pico-8 play session: hold → + tap 🅾, after a click and taps of 🅾, ❎, 🅾+❎, 🅾 in the second before t = 0

[t = 4 s] hold → ~4s, tap 🅾 ~7×
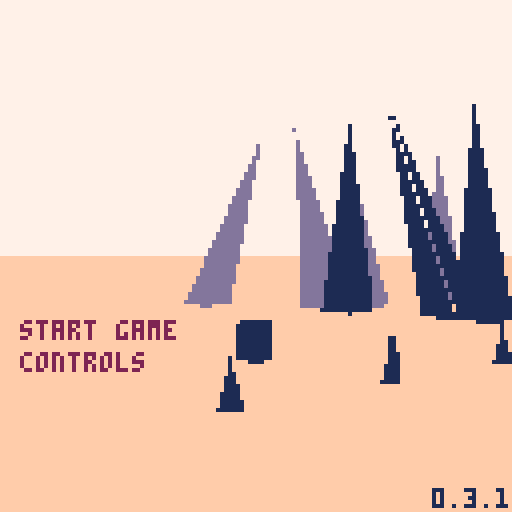
[t = 6 s] hold → ~6s, tap 🅾 ~10×
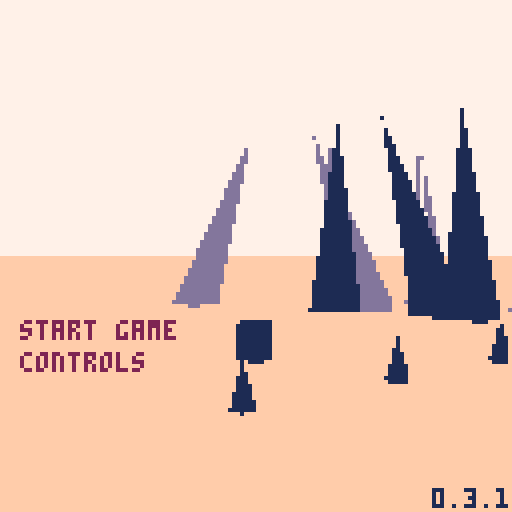

pico-8 cartridge
version 43
__lua__
-- menacing earthworks

ver="0.3.1"

-- constants
l_sfx={-1,-1,-1,-1}
l_sfx_cur=nil
l_sfx_lst=nil
rpso=-1	
walt=0	--walk time

rp1_us=2.4 --rad1 up speed
rp1_usb=5 	--rad1 up spd boss
rp1_ds=1 		--rad1 down speed
rp2_s=1 			--rad2 up speed

sp_hs=0.112 	--spike hell speed
sp_hd=20 				--spike hell dist

--explode dirs
exp_d={{1,0,0},{0,1,0},{0,0,1}}

--globals
tita=0.1
titt=0

ppx,ppy,ppz=0,-8,-420
pp_pi,pp_ya=0,0
pp_rp,pp_rp2=0,0
pdd=30000
keys={}
keyi=-1
lock_i=nil
lock_j=nil

camx,camy,camz=0,0,0
cam_ya,cam_pi=0,0
cam_d=0
cam_h=0
sh_t=0

//suni,sunj=0,0
suna=0
sunx,suny,sunz=0,-200,0

fov=0.15
fov_c=-2.778 //1/tan(fov/2)
zfar=500
znear=-14
lam=zfar/(zfar-znear)
pov_scr_t=0

sec_s_a=0.15 //sec search ang
sec_s_n=11 //sec search slices
sec_d={ //sec layer rend dists
	sp=10,
	sh=2,
	ky=5,
	tr=20,
	db=10
}

secr=25
secr2=50
sex,sez=0,0
s_map=false
mode="title"
story=0
alert=nil
boss,bossr=nil,nil
term=nil
in_term=false
t_idx_x=0 	--term idx left/right
t_idx_y=-1 --term idx up/down
t_pr_t=0 --term press time

keys_d={
	{ --green key
		n=0,
		c={3,11}
	},
	{ --red key
		n=0,
		c={8,2,14}
	},
	{ --blue key
		n=0,
		c={12,13,1}
	},
	{ --yellow spike
		n=-1,
		c={9,10,7}
	}
}

-- grayscale colors
gs_c={6,7,13}

function _init()
	printh("====== init ======")
	
	poke(0x5f5c,255)
	
	for t in all(hand_tris)do
		add(t,5)
	end
	for i=1,#body_tris-1 do
		add(body_tris[i],0)
	end
	loga({"aaa",#body_tris})
	
	term_h=obj(
		hand_tris,
		0,0,0,
		0,0,0,
		0,0,
	nil)
	deli(term_h.tris,18)
	deli(term_h.tris,15)
	deli(term_h.tris,12)
	
	hand=obj(
		hand_tris,
		0,0,0,
		0,0,0,
		0,0,
		nil)
	l_hand_t=-1
	
	init_story_0()
	init_title() --hack but w/e
end

function reset_vars()
	pdd=60						--death delay
	pdt=0							--death time
	pp_rp=0 				--rad psn temp
	pp_rp2=0 			--rad psn perm
	hand_t=-2 		--hand time
	l_hand_t=-2 --last hand time
	act_sp=nil 	--active spike
	key_t=0					--key get time
	atk_n=0					--num atks on boss
	b_spd=0.5			--boss speed
	
	atk_t=0					--attack time
	atk_t2=0				--attack time 2
	
	//suni=-1
	//sunj=0
	suna=0.5
	brkng=false
	
	hell_r=secr2*sp_hd
end

function init_title()
	mode="title"
	
	ppx=(lock_i+2)*secr2
	ppy=-30
	ppz=lock_j*secr2
	pp_ya,pp_pi=0.2299,0
	tit_idx=0
	trn=0
	show_c=false
	music(2)
end

function init_story_0()

	menuitem(1,"map",function()
		s_map=not s_map
	end)
	srand(time())
	
	--[[
	lock_ord term_ord area_ord 
	arrays store indexs into 
	keys_d list in random order
	]]--
	lock_ord=rar({1,2,3})
	term_ord=rar({1,2,3})
	area_ord=rar({1,2,3})
	loga({"lo",a_to_s(lock_ord)})
	loga({"to",a_to_s(term_ord)})
	loga({"ao",a_to_s(area_ord)})
	
	--[[
	assign a key number to each
	element of keys_d
	]]--
	key_ord={}
	for i=1,3 do
		add(key_ord,rand(1,3)*2+2)
	end
	loga({"ko",a_to_s(key_ord)})
	for i=1,3 do
		keys_d[i].n=key_ord[i]
		loga({
			"d",
			keys_d[i].c[1],
			keys_d[i].n
		})
	end
	
	srand(2)
	
	cur_me_key=1
	lvl={}	
	
	add_me_area(0,-7,2)
 add_me_area(-2,-21,3)
 add_me_area(10,-21,3)
	add_lk_area(4,-12)
	add_me_sp(2,1)
	add_me_sp(0,1)
	add_me_sp(2,-2)
	
	add_db(0,0,0)
	
	srand(time())
	music(0)
	
	reset_vars()
	
	ppy=-8
	ppx,ppz=10,-10
	pp_pi,pp_ya=0,0.83
	mode="game"
	story=0
	
	hand_d=-3.5 	--hand delay
	hand_t=hand_d
end

function init_story_1()
	srand(time())
	music(18)
	ppx,ppy,ppz=0,-100,0
	pp_pi,pp_ya=0,0.88
	mode="game"
	story=1
	
	lvl={}
	add_hell_area(0,0,2)

	reset_vars()
	loop_sfx(-1,1)
	
	--temp
	local swd=obj(
		swd_tris,
		0,0,0,
		0,0,0,
		0,0,
		nil
	)
	swd.ft=1
	swd.t=0
	swd.gs=true
	swd.key_idx=4
	add(keys,swd)
	keyi=1
	set_sun_pos()
	
	hand_d=-1 	--hand delay
	hand_t=hand_d
end

function init_ending()
	mode="ending"
	story=2
	atk_t2=0
	ppx=0
	ppy=-30
	ppz=0
	pp_ya,pp_pi=0.2299,0
	edt=0
	add_me_area(0,-7,2)
	
	music(48)
end

function _draw()
	t_sorted_ll=nil
	n_t_sorted=0
	n_o_proj=0
	
	n_sec_chk=0
	n_sec_fnd=0
	
	if trn>0 then
		draw_trn()
		return
	end
	
	if mode=="title" then
		draw_title()
	elseif mode=="ending" then
		draw_ending()
	else
		draw_game()
	end
end

function draw_trn()
	cls(0)
	local of=mode=="title" and 0 or 7
	if trn>60 then
		local i=flr((trn-60)/90)+1
		t2(
			epls[i+of],
			10,60,15,1)
	end
end

function draw_title()
	proj_pov()
	draw_sorted()
	proj_sun_rays()
	
	if titt>=180 then
		if show_c then
			t2(
				"⬆️⬇️⬅️➡️    move",
				4,50,2,7)
			t2(
				"❎          interact",
				4,58,2,7)
			t2(
				"❎+⬅️➡️     strafe",
				4,66,2,7)
			t2(
				"🅾️          cancel/cycle item",
				4,74,2,7)
			t2(
				"🅾️+⬆️⬇️⬅️➡️ free look",
				4,82,2,7)
				
		else
			print(ver,108,122,1)
		
			local of=tit_idx*8
			local tm=(titt%20)<10
			if tm then
			rectfill(
				4,79+of,50,85+of,1)
			end
			print(
				"start game",
				5,80,
				(tit_idx==0 and tm) and 15 or 2)
			print(
				"controls",
				5,88,
				(tit_idx==1 and tm) and 15 or 2)
		end
	elseif titt>=60 then
		spr(120,32,60,8,1)
	end
end

function draw_ending()
	proj_pov()
	draw_sorted()
	proj_sun_rays()
	
	local of=0
	local c1,c2=2,0
	for i,v in ipairs(epls)do
		if(i>32)c1,c2=7,13
		t2(v,2,128+(i+of)*6-edt,c1,c2)
		local ns=split(v,"\n")
		//loga({v,#ns})
		of+=#ns
	end
	
	if edt>=791 then
		t2("goldteam mmxxvi",66,120,10,1)
	end
end

function draw_game()
	if s_map then
		//draw_top_down()
		return
	end
	
	if in_term then
		proj_term()
	else
		proj_pov()
		if atk_t2>-210 then
			proj_hand()
		end
	end
	
	if pdd>0 then
		draw_sorted()
	end
		
	proj_sun_rays()
	
	if in_term then
		draw_crt()
	end
	
	draw_rad()
	draw_log()
	
	if pdd==0 then
		print(
			"press ❎ to retry",
			1,120,
			7)
	elseif alert then
		print(
			alert,
			64-#tostr(alert)*2.5,
			80,
			11)
	end
end

function _update()
	alert=nil
	
	if sh_t>0.05 then
		sh_t*=0.9
	else
		sh_t=0
	end
	
	if trn>0 then
		trn+=1
		
		// temp for testing
		// remove after
		if(btnp(❎))trn=331
		
		if trn>330 then
			trn=0
			if mode=="title" then
				init_story_0()
				//init_story_1()
				//init_ending()
			else
				init_story_1()
			end
		end
		return
	end
	
	if mode!="game" then
		tita+=0.0001
		ppx=(lock_i-1)*secr2
		ppz=(lock_j)*secr2
	
		ppx+=cos(tita)*200
		ppz+=sin(tita)*200
		pp_ya=-tita-0.75

		sex=round((ppx)/secr2)
		sez=round((ppz)/secr2)
		update_cam()
		
		if mode=="title" then
			update_title()
		elseif mode=="ending" then
			update_ending()
		end
		
		return
	end
 
 if in_term then
		update_term()
		return
	end

	if pp_rp2>=100 then
		update_dead()
	elseif atk_n<5 and not brkng then
		update_player()
	end
	
	update_cam()
	//suna+=0.01
	sunx=ppx+1000*cos(suna)
	sunz=ppz+1000*sin(suna)
	
	boss_on=false
	if story==1 then
		local bx,by=proj(
			boss.x,boss.y,boss.z
		)
		if bx>40 and bx<88 then
			boss_on=true
		end
	end
	
	-- update hand
	if ray_pts==0 and
				key_t==0 and 
				atk_t2<=0 then
		hand_t=max(hand_d,hand_t-0.07)
	elseif ray_pts>2 or 
								hand_t>hand_d or 
								key_t>0 or 
								atk_t2>0 then
		hand_t=min(1,hand_t+0.07)
	end
		
	if story==1 then
		sex=0
		sez=0
	else
		sex=round((ppx)/secr2)
		sez=round((ppz)/secr2)
	end
	
	for j=sez-3,sez+3 do
	for i=sex-3,sex+3 do
		local sec=get_sec(i,j)
		if sec!=nil then
			for k in all(sec.ky)do
				k.ya+=0.01
				if term.act_t==0 then
					k.pi+=0.01 
					k.ro+=0.01
				end
			end
		end
	end end
	
	for k in all(keys) do
		k.x=ppx
		k.z=ppz
	end
	
	if story==0 then
		update_story_0()
		update_hand_key_s0()
	elseif story==1 and 
								atk_n<5 and 
								pdt==0 then
		update_hell()
		update_hand_key_s1()
	end
	
	if atk_t2>0 or atk_n==5 then
		atk_t2-=1
		//loga({atk_t2})
		if atk_t2<=-300 then
			init_ending()
		end
	end
	
	if l_hand_t==1 and hand_t!=1 then
		loop_sfx(-1,1)
	end
	
	l_hand_t=hand_t
end

function update_title()
	titt+=1
	if titt>=180 then
		if btnp()>0 then
			sfx(7,-1,0,8)
			titt=180
		end
		if not show_c then
			if(btnp(⬆️))tit_idx=0
			if(btnp(⬇️))tit_idx=1
		end
	end
	
	if btnp(❎) then
		if titt<60 then
			titt=60
		elseif titt<180 then
			titt=180
		else
			if tit_idx==0 then 
				trn=1
				music(-1)
				sfx(7,-1,8,27)
			else
				show_c=true
			end
		end
	elseif btnp(🅾️) and show_c then
		show_c=false
	end
end

function update_story_0()
	l_sfx_cur="story 0"
	act_sp=nil
	
	-- check if at lock spike
	for j=lock_j-1,lock_j+1 do
		local s=lvl[j][lock_i].sp[1]
		if dist(ppx,ppz,s.x+10,s.z)<20 then
			alert=s.lock_n
			act_sp=s
		end
	end
end

function update_hell()
	l_sfx_cur="hell"
	
	--move boss
	local a=atan2(
		ppx-boss.x,
		ppz-boss.z)
	boss.x+=cos(a)*b_spd
	boss.z+=sin(a)*b_spd
	bossr.x=boss.x
	bossr.z=boss.z
	
	-- boss should always be the
	-- first spike, update all
	-- others after.
	local lv=lvl[0][0]
	for i=2,#lv.sp do
		local s=lv.sp[i]
		local sh=lv.sh[i-1]
		local sr=lv.rs[i-1]
		local a=atan2(s.x,s.z,0,0)
		local cx=cos(a)*sp_hs
		local cz=sin(a)*sp_hs
		
		s.x-=cx
		s.z-=cz
		sh.x-=cx
		sh.z-=cz
		
		sr.x-=cx
		sr.z-=cz
	end
	
	hell_r-=sp_hs
	
	if atk_n==3 then
		suna+=0.001
	elseif atk_n==4 then
		suna+=0.002
	end
end

function update_hand_key_s0()
	brkng=false
	local k=keys[keyi]
	if(not k)return
	
	-- change key color in
	-- sunlight
	if k.gs and 
				ray_pts>2 and
				hand_t==1 then
		k.gs=false
		set_key_c(
			k,
			keys_d[k.key_idx].c
		)
	elseif not k.gs and
								ray_pts<=2 then
		k.gs=true
		set_key_c(k,gs_c)
	end 
	
	-- change key spin speed
	if hand_t==1 and
				term.act_t>0 and
				((
					act_sp!=nil and
					act_sp.lock_n==k.key_idx
				) or
				k.key_idx==4) then
		k.t=k.t+0.001
		brkng=k.key_idx!=4
		if l_hand_t!=1 then
			loop_sfx(37,1)
		end
	else
		k.t=max(0,k.t-0.01)
	end
		
	-- spin key
	k.ya+=max(0.01,k.t)
	if k.key_idx!=4 then
		k.pi+=max(0.01,k.t)
		k.ro+=mid(0.01,k.t,1)/2
	end
	
	
	if k.t>0.13 then
		loop_sfx(-1,0)
		deli(keys,keyi)
		inc_key()
		hand_t=0
			
		-- all keys destroyed,
		-- add spike
		if #keys==0 then
			local swd=obj(
				swd_tris,
				term.x,-5,term.z,
				0,0,0,
				0,0,
			nil
			)
			swd.ft=1
			swd.t=0
			swd.gs=true
			swd.key_idx=4
					
			add(
				lvl[lock_j][lock_i-1].ky,
				swd
			)
			deli(
				lvl[lock_j][lock_i-1].tr,
				1
			)
				
			keyi=1 --idx of spike
		end
	elseif k.t>=0.1 then
		-- explode key
		loop_sfx(2,0)
		sh_t=10
		if k.key_idx==4 then
			set_key_c(k,gs_c)
			//init_story_1()
			trn=1
			clear_sfx()
			sfx(7,-1,8,27)
			return
		end
			
		for ti=1,#k.tris do
			local d=agw(exp_d,ti)
			for p in all(k.tris[ti].pts) do
				p.x+=0.5*d[1]
				p.y+=0.5*d[2]
				p.z+=0.5*d[3]
			end
		end
	end
end


function update_hand_key_s1()
	local k=keys[1]
	
	if not boss_on and
				hand_t==1 and 
				ray_pts>2 then
		k.t=k.t+0.001
		
		if l_hand_t!=1 then
			loop_sfx(37,1)
		end
	elseif k.t<0.13 then
		k.t=max(0,k.t-0.01)
		if(k.t==0)key_t=0
	end
		
	-- spin key
	k.ya+=max(0.01,k.t)	
	
	if k.t>0.13 then
		if key_t==0 then
			loga({"locking charge"})
			set_key_c(
				k,
				keys_d[k.key_idx].c
			)
		end
		key_t=30
		
		local bd=dist(
			ppx,ppz,boss.x,boss.z)
		//loga({"bd",bd})
		if boss_on and bd<200 then
			//atk_t+=1
			//if atk_t==30 then
				loga({"releasing charge"})
				set_key_c(k,gs_c)
				k.t=0.12
				//k.t=0
				
				set_sun_pos()
				atk_n+=1
				atk_t2=60
				sh_t=20
				sfx(1)
				
				if atk_n==5 then
					music(-1)
					clear_sfx()
					sfx(1)
				end
	
				b_spd+=0.1
			//end
		//else
			//atk_t=0
		end
	end
end

function set_sun_pos()
	suna=rnd()
end
--[[
function set_sun_pos()
	local ni,nj=suni,sunj
	while (ni==suni and nj==sunj) 
							or
							(ni==0 and nj==0)
							do
		ni=rand(-1,1)
		nj=rand(-1,1)
	end
	loga({"set sun",ni,nj})
	suni=ni
	sunj=nj
end
]]--

function update_ending()
	if edt<791 then
		edt+=0.2
		//if(btn(❎))edt+=3
		//loga({edt})
	end
end
-->8
-- pov

function proj_spr(s)
	n_o_proj+=1
	local px,py,dz=proj(
		s.x,s.y,s.z)
	if px<0 or px>127 or
				py<0 or py>127 then
		dz=0
	end
	sort_itm({
		draw=s.tris,
		pts={{x=px,y=py}},
		data=s,
		dz=dz
	})
end

function proj_obj(o,f)
	n_o_proj+=1
	local ts={}
	//local dz_max_all=-1
	//local flat_max=-1
	//loga({#o.tris})
	for t in all(o.tris)do
		local pts={} --projected pts
		local dz_max=-1
		for p in all(t.pts) do
			x,y,z=rot3d(
				p.x,
				p.y,
				p.z,
				0,
				0,
				o.ro)
			x,y,z=rot3d(
				x,y,z,
				o.pi,
				o.ya,
				0)
			
			local px,py,dz=proj(
				x+o.x,y+o.y,z+o.z)
			if(not on_scr_y(py))dz=0 
			dz_max=max(dz_max,dz)
			//loga({dz_max})
			add(pts,{x=px,y=py})
		end
		
		local i=1
		while i<=#ts+1 do
			if i>#ts or
						dz_max>ts[i].dz then
				//loga({dz_max})
				add(ts,{
					pts=pts,
					col=t.c,
					dz=dz_max
				},i)
				i=#ts+2
			end
			i+=1
		end
	end
	
	//printh(#ts)
	
	local imin=1
	if(f)imin=#ts-1
	for i=max(1,imin),#ts do
		//local t=ts[i]
		sort_itm(ts[i])
	end
end

function sort_itm(itm)
	//loga({itm.dz})
	if itm.dz>1 then
		n_t_sorted+=1
	
		//local newn={
		//	tri=tt,
		//	col=col,
		//	dz=dz,
		//	nxt=nil,
		//	prv=nil
		//}
		itm.nxt=nil
		itm.prv=nil
		
		//n_t_sort+=1
		if t_sorted_ll==nil then
			t_sorted_ll=itm
			return
		end
		
		local node=t_sorted_ll
		while node!=nil do
			//i+=1
			if itm.dz>node.dz then
				if node.prv then
					node.prv.nxt=itm
				else
					t_sorted_ll=itm
				end
				itm.prv=node.prv
				itm.nxt=node
				node.prv=itm
				return
			end
			if node.nxt==nil then
				node.nxt=itm
				itm.prv=node
				return
			end
			node=node.nxt
		end
		
		printh("node not added")
		alert="oops"
	end
end

function proj(x,y,z)
	z,y,x=rot3d(
		z-camz,
		y-camy,
		x-camx,
		0,
		-cam_ya,
		-cam_pi)
						
	local dz=z*lam-lam*znear
	local dz0=max(1,dz)	
	
	local px=mid(
		-500,
		(x*fov_c)/dz0,
		500
	)
	local py=mid(
		-500,
		(y*fov_c)/dz0,
		500
	)
			
	px=-64*px+64
	py=-64*py+64

	return px,py,dz//,pxz,pyz
end

--[[
	hack for sprites:
	when creating sprites, we set
	the "tris" field to its 
	render function. when the sort
	function is called, the data
	is shifted, and t[3] is either
	the existing tris, or the 
	render function
]]--

function draw_sorted()
	n_t_sorted_d=0
	local node=t_sorted_ll
	while node!=nil do
		
		if type(node.draw)=="function" then
			//draw_sprite(t)
			node.draw(node)
		else
			n_t_sorted_d+=1
			draw_tri(
				node.pts,
				node.col,
				node.dz
			)
		end
		node=node.nxt
	end
end

function rot2d(x,y,a)
	local rx=x*cos(a)-y*sin(a)
	local ry=x*sin(a)+y*cos(a)
	return rx,ry,pz
end

function rot3d(x,y,z,pi,ya,ro)
	--x axis rotation (pitch) 
	local y1,z1=rot2d(y,z,pi)
	--y axis rotation (yaw) 
	local z2,x1=rot2d(z1,x,ya)
	--z axis rotation (roll) 
	local x2,y2=rot2d(x1,y1,ro)
	
	return x2,y2,z2
end

dz_cols={1,13,15}
function draw_tri(t,c,dz)
	local ddz=min(ceil(dz/200),4)
	if story==0 and ddz>1 then
		c=dz_cols[ddz-1]
	end
	
	pelogen_tri_hvb(
	 t[1].x,t[1].y,
	 t[2].x,t[2].y,
	 t[3].x,t[3].y,
	 c,
	 ddz)
end

function pelogen_tri_hvb(l,t,c,m,r,b,col,ddz)
	color(col)
	local a=rectfill
	::_w_::
	if(t>m)l,t,c,m=c,m,l,t
	if(m>b)c,m,r,b=r,b,c,m
	if(t>m)l,t,c,m=c,m,l,t

	local q,p=l,c
	if (q<c) q=c
	if (q<r) q=r
	if (p>l) p=l
	if (p>r) p=r
	if b-t>q-p then
		l,t,c,m,r,b,col=t,l,m,c,b,r
		goto _w_
	end

	local e,j,i=l,(r-l)/(b-t)
	while m do
		i=(c-l)/(m-t)
		local f=m\1-1
		f=f>127 and 127 or f
		if(t<0)t,l,e=0,l-i*t,b and e-j*t or e
		if col then
			for t=t\1,f do
				a(l,t,e,t)
				l=i+l
				e=j+e
			end
		else
			for t=t\1,f,1 do
				a(t,l,t,e)
				l=i+l
				e=j+e
			end
		end
		l,t,m,c,b=c,m,b,r
	end
	--[[
	if i<8 and i>-8 then
		if col then
			pset(r,t)
		else
			pset(t,r)
		end
	end
	]]--
end
-->8
-- proj
function proj_pov()
	if pp_rp2<100 then
		cls(story==0 and 7 or 0)
	end
	
	-- scrolling sky
	if story==1 and
				atk_t2>-90 then
		pov_scr_t=(pov_scr_t+1)%8
		for j=0,16 do
		for i=0,16 do
			spr(
				3,
				i*8-pov_scr_t,
				j*8-pov_scr_t)
		end end
	end
	
	local shx,shy=0,0
	if sh_t>0 then
		shx,shy=rnd()*sh_t,rnd()*sh_t
	end
	camera(shx,min(shy,0))
	
	if pp_rp2<100 and 
				atk_t2>-120 then
		local gh=64+pp_pi*1024
		gh=mid(0,gh,128)
		local c=15
		if(story==1)c=1
		if(story==2)c=5
		rectfill(
			-10,gh,
			137,gh+127,
			c)
	end
	
	if atk_t2>-90 and 
				mode!="ending" then
		proj_spr(
			obj(
				draw_sun,
				sunx,suny,sunz,
				0,0,0,0,0,
				nil
			)
		)
	end
	
	if atk_t2>-160 then
		proj_secs()
	end
	//draw_sorted()
	
	if atk_t2>0 then
		if (atk_t2/2)%2==0 then
			set_key_c(boss,{9})
		else
			set_key_c(boss,{0,1,1,0})
		end
	
		local bx,by=proj(
			boss.x,boss.y,boss.z) 
		local sx,sy=proj(
			keys[1].x,
			keys[1].y-0.5,
			keys[1].z)
		
		for _=1,10 do
			local rx=sx+rand(-30,30)
			local ry=sy+rand(-30,30)
			line(
				sx+rand(-10,10),
				sy+rand(-10,10),
				rx,
				ry,
				10)
			line(
				rx,
				ry,
				bx+rand(-2,2),
				by+rand(-2,2),
				10)
		end
	end
end

function proj_secs()	
	//loga({"checking"})
	local chkd={}	
	local dpt=12
	if(hand_t>0)dpt=8
	for n=0,dpt do
		//local n=nn*1
		if n<2 then
			sec_s_n=20
		else
			sec_s_n=11
		end
	for ai=0,sec_s_n-1 do
		local a=sec_s_a*(ai/(sec_s_n-1))-(sec_s_a/2)
		n_sec_chk+=1
			
		local i=round(
			sex+sin(pp_ya+a)*n)
		local j=round(
			sez+cos(pp_ya+a)*n)
			
		//loga({"chk",i,j})				
		
		local id=(j>>8)+i
		local sec=get_sec(i,j)
		if chkd[id] then
			//lol
		elseif sec then
			//loga({"found",i,j,id})
			n_sec_fnd+=1
			//loga({dtb2(i)})
			//loga({dtb2(j)})
			//loga({dtb2(id)})
			chkd[id]=true
				
			for k,v in pairs(sec_d) do
				if n<v then
					for o in all(sec[k]) do
						sx,sy,dz=proj(o.x,o.y,o.z)
						if on_scr_x(sx) then
							proj_obj(o,k=="sp")
						end
					end
				end
			end
		end
			
		if n_t_sorted>60 then
			return
		end
		
	end end
end

function draw_log()
	pria({"x",ppx,"z",ppz,"ya",pp_ya},0,0,5)
	pria({"sc ch",n_sec_chk},0,6,5)
	pria({"sc fn",n_sec_fnd},0,12,5)
	
	pria({"o prj",n_o_proj},0,18,5)
	pria({"n t s",n_t_sorted},0,30,8)
	pria({"n t d",n_t_sorted_d},0,36,5)
	pria({pp_rp,pp_rp2},0,42,11)
	pria({#keys},0,48,11)
end

function draw_sun(s)
	if story==0 then
		local c=9
		if term.act_t>0 and
					act_sp!=nil then
			c=keys_d[act_sp.lock_n].c[1]
		end
		circfill(
			s.pts[1].x,
			s.pts[1].y,
			10,
			c
		)
	else
		circfill(
			s.pts[1].x,
			s.pts[1].y,
			10,
			0
		)
		spr(7,
			s.pts[1].x-8,
			s.pts[1].y-8,
			2,2
		)
	end
end

function proj_sun_rays()
	ray_pts=0
	local ray_pts_h=0
	
	local sx,sy=proj(sunx,suny,sunz)
	//printh(sx)
	if sx>=0 and sx<=127 then
		//for p in all({
		//pset(sx-10,sy-10,8)
		local a=0
		while a<1 do
			//local ca,sa=cos(a),sin(a)
			local sc=pget(
				sx+cos(a)*9,
				sy+sin(a)*9
			)
			if story==1 and sc==0 then
				ray_pts+=1
			elseif sc==5 then
				ray_pts_h+=1
				//ray_pts+=1
			elseif sc==9 or 
										sc==3 or
										sc==8 or
										sc==12 then
				//pset(sx+ca*9,sy+sa*9,8)
				ray_pts+=1
				for j=-5,5 do
					local aa=a+j*0.002
					line(
						sx+cos(aa)*11,
						sy+sin(aa)*11,
						sx+cos(aa)*150,
						sy+sin(aa)*150,
						7)
				end
			end
			a+=1/10
		end
		
		ray_pts+=ray_pts_h	
		
		if pget(sx,sy)==9 then
			local fx=sx-64
			circ(64+fx/16,55,10,7)
			circ(64-fx/2,60,30,7)
		end
	end
end

function proj_hand()
	local ht=max(hand_t,0)
	hand.x=ppx
	hand.z=ppz
	if #keys>0 then
		hand.y=-2-5*ht+pp_pi*50
		hand.ro=0.35//0.07+0.08*ht
		hand.ya=pp_ya-0.1
		hand.pi=0.65
		
		keys[keyi].y=-2-7*ht+pp_pi*50
	else
		hand.y=-2-7*ht+pp_pi*50
		hand.ro=0.07+0.08*ht
		hand.ya=pp_ya
		hand.pi=0//pp_pi
	end
		
	if ht>0 then
		proj_obj(hand,false)
		if #keys>0 then
			proj_obj(keys[keyi],false)
		end
	end
end

function draw_rad()
	for i=1,pp_rp do
		pset(
			rand(0,127),
			rand(0,127),
			11)
	end
	for i=1,pp_rp2*5 do
		pset(
			rand(0,127),
			rand(0,127),
			0)
	end
end

--[[
function draw_top_down()
	cls(0)
	local zm=10
	local pmx=ppx/zm
	local pmz=ppz/zm
	camera(pmx-64,pmz-64)
		
	for i=0,sec_s_n-1 do
		local a=sec_s_a*(i/(sec_s_n-1))-(sec_s_a/2)
		
		line(
			pmx,pmz,
			pmx+sin(pp_ya-a)*64,
			pmz+cos(pp_ya-a)*64,
			1)
	end
	
	local chkd={}	
	local dpt=12
	if(hand_t>0)dpt=8
	for n=0,dpt do
		//local n=nn*1
		if n<2 then
			sec_s_n=20
			sec_s_a=0.25
		else
			sec_s_n=11
			sec_s_a=0.15
		end
	for ai=0,sec_s_n-1 do
		local a=sec_s_a*(ai/(sec_s_n-1))-(sec_s_a/2)
		n_sec_chk+=1
		
		line(
			pmx,pmz,
			pmx+sin(pp_ya-a)*n*10,
			pmz+cos(pp_ya-a)*n*10,
			1)
			
		local i=round(
			sex+sin(pp_ya+a)*n)
		local j=round(
			sez+cos(pp_ya+a)*n)
		
		local id=(j>>8)+i
		local sec=get_sec(i,j)
		if chkd[id] then
			//lol
		elseif sec then
			loga({"found",i,j,id})
			n_sec_fnd+=1
				//loga({dtb2(i)})
				//loga({dtb2(j)})
				//loga({dtb2(id)})
				chkd[id]=true
			
				local x=(i*secr2)-secr
				local z=(j*secr2)-secr
			
				rect(
					x/zm,
					z/zm,
					(x+secr2)/zm,
					(z+secr2)/zm,
					n<3 and 13 or 1)
		
				for o in all(sec.sp)do
					sx,sy,dz=proj(o.x,o.y,o.z)
					loga({sx})
					if on_scr_x(sx) then
						pset(
							o.x/zm,
							o.z/zm,
							5)
					end
				end
				
				for sp in all(sec.ky)do
					pset(
						sp.x/zm,
						sp.z/zm,
						12)
				end
			end
		end
	end
	
	pria({ppx,ppz},
		pmx-64,pmz-64,8)
	pria({sex,sez},
		pmx-64,pmz-58,8)
end
]]--


-->8
-- player

function update_cam()
	//if mode!=0 then
	//	return
	//end
	cam_ya=-pp_ya
	cam_pi=pp_pi
	
	dcy,dcz=rot2d(
		cam_h,cam_d,-cam_pi)
	dcz,dcx=rot2d(
		dcz,0,-cam_ya)
	
	camz=ppz+dcz
	camx=ppx+dcx
	camy=ppy+dcy
end

function update_player()
	local ppv,ppvs=0,0
	if btn(🅾️) then
		if btn(⬇️) then
			pp_pi=max(-0.20,pp_pi-0.01)
		elseif btn(⬆️) then
			pp_pi=min(0.20,pp_pi+0.01)
		end
	elseif ppy==-8 then
		pp_pi=0
		if(btn(⬇️))ppv=1
		if(btn(⬆️))ppv=-1
	end
	
	if btn(❎) then
		if ppy==-8 then
			if(btn(➡️))ppvs-=0.5
			if(btn(⬅️))ppvs+=0.5
		end
	else
		if(btn(➡️))pp_ya-=0.01
		if(btn(⬅️))pp_ya+=0.01
		pp_ya=pp_ya%1
	end
	
	if btnp(❎) and
				story==0 and
				#keys>0 and
				ppvs==0 then
		inc_key()
		hand_t=0
	end
	
	if ppy<-8 then
		ppy+=1
	end
	
	dx,dy,dz=rot3d(
		ppvs,0,ppv,
		pp_pi,
		pp_ya,
		0)
	
	dx*=2
	dz*=2
	
	-- walk sfx
	if ppv!=0 or ppvs!=0 then
		if walt==0 then
			sfx(
				4,
				-1,
				rand(0,3)*8,
				4)
		end
		walt=(walt+1)%20
	else
		walt=0
	end
	
	local touch_r=false
	local po={x=ppx,z=ppz,w=8,d=8}
	local can_x,can_z=true,true
	
	for j=sez-1,sez+1 do
	for i=sex-1,sex+1 do
		local sec=get_sec(i,j)
		if sec==nil then
			goto update_continue
		end
		
		-- check spike collision
		if story==0 then
		for o in all(sec.sp)do
			if(col_bb(po,o,-dx,0))can_x=false
			if(col_bb(po,o,0,-dz))can_z=false
		end end
		
		-- check radiation
		for r in all(sec.rs)do
			local d=dist(ppx,ppz,r.x,r.z)
			if d<=r.r then
				touch_r=true
				pp_rp+=((r.r-d)/r.r)*rp1_us
			end
		end
		
		if story==1 then
			local d=dist(
				ppx,ppz,
				bossr.x,bossr.z)
			if d<=bossr.r then
				touch_r=true
				pp_rp+=((bossr.r-d)/bossr.r)*rp1_usb
			end
			
			if dist(ppx,ppz,0,0)>hell_r then
				touch_r=true
				pp_rp+=1
			end
		end
		
		-- check term
		for t in all(sec.tr)do
			local d=dist(ppx,ppz,t.x-15,t.z)
			if d<15 and 
						term.act_t==0 and
						pp_ya>=0.68 and
						pp_ya<=0.82 then
				alert="❎ interact"
				if btnp(❎) then
					init_term()
				end
			end
		end
		
		-- check touch map keys
		for k in all(sec.ky)do
			local d=dist(ppx,ppz,k.x,k.z)
			if d<10 do
				add(keys,k)
				del(sec.ky,k)
				key_t=60
				hand_t=0
				keyi=#keys
				if k.key_idx!=4 then
					music(16)
				end
			end
		end
		
		::update_continue::
	end end
	//end end end
	
	if key_t>0 then
		key_t-=1
	end
	//loga({key_t, hand_t})
	
	if touch_r and pp_rp>=100 then
		pp_rp=100
		pp_rp2+=rp2_s
	elseif not touch_r then
		pp_rp=max(0,pp_rp-rp1_ds)
	end
	
	l_sfx_cur="rad"
	local rps=flr(pp_rp/10)
	local rps2=flr(rps/2)
	if pp_rp==0 or pp_rp2>=100 then
		loop_sfx(-1,1)
		loop_sfx(-1,2)
		if pp_rp2>=100 then
			loop_sfx(24,2)
		end
	elseif rps!=rpso then
		loop_sfx(rps+10,1)
		if rps>5 then
			loop_sfx(rps2+18,2)
		else
			loop_sfx(-1,2)
		end
	end	
	
	rpso=rps
	
	if(can_x)ppx-=dx
	if(can_z)ppz-=dz
	//ppy-=dy
end

function update_dead()
	if pdt<8 then
		pdt+=0.1
	end
	ppy=-8+pdt
	
	if pdd==0 then
		if(btnp(❎))pdd=-1
	elseif pdd<-30 then
		if story==0 then 
			init_story_0()
		else
			init_story_1()
		end
	else
		pdd-=1
	end
end

function init_term()
	in_term=true
	t_crt_t=0
	t_crt_l={}
	
	term_h.ro=0.1
	term_h.ya=0.05
	term_h.pi=0.05
end

function proj_term()
	cls(1)
	camera(0,0)
	//spr(41,60,60,2,2)
	srand(term.seed)
	//fillp(0b0011001111001100)
	  //fillp(0b1111000000000000)
	rectfill(10,10,117,50,0)
	//fillp()
	
	for j=0,4 do
	for i=0,1 do
		s=rand(0,3)
		spr(
			86+s,
			2+i*116,
			13+j*8,
			1,1,
			i==1)
	end
	end
	
	for j=0,1 do
	for i=0,1 do
		s=rand(0,3)
		spr(
			66+s,
			5+110*i,
			5+43*j,
			1,1,
			i==1,j==1)
		s=rand(0,3)
		spr(70+s,5+111*i,5+44*j)
	end end
	
	for j=0,1 do
	for i=0,12 do
		s=rand(0,3)
		spr(
			82+s,
			13+i*8,
			5+43*j,
			1,1,
			false,j==1)
	end end
	
	local s //idk if this is really necessary, but it makes me feel better
	for i=-1,1 do
		for j=0,1 do	
			for ii=0,1 do
				--top corners
				s=rand(0,3)
				spr(66+s,
					52+34*i+16*ii,
					60+23*j,
					1,1,
					ii==1)
				
				--top screws
				s=rand(0,3)
				spr(70+s,
					52+34*i+17*ii,
					60+23*j)
			end
		
			--top button metal
			s=rand(0,3)
			spr(82+s,
				60+34*i,
				60+23*j)
		
			--side button metal
			rectfill(
				52+34*i,68+22*j,
				75+34*i,70+23*j,
				5)
			
			local off=0
			if i==t_idx_x and
						(
							(j==0 and t_idx_y==-1) or
							(j==1 and t_idx_y==1)
						)then
				off=(1-abs(t_pr_t-5)/5)*2
			end
			
			--button
			spr(
				64+32*j,
				56+34*i,
				60+23*j+off,
				2,2)
			
			for ii=0,1 do
				--bottom corner
				s=rand(0,3)
				spr(66+s,
					52+34*i+16*ii,
					71+23*j,
					1,1,
					ii==1,
					true)
				--bottom screws
				s=rand(0,3)
				spr(70+s,
					52+34*i+17*ii,
					72+23*j)
			end
			
			--bottom metal
			s=rand(0,3)
			spr(82+s,
				60+34*i,
				71+23*j,
				1,1,
				false,true)
		end
		
		local s=term.inpt[i+2]
		local o=symb(
			10*i,
			-10,
			40,
			s,
			keys_d[term_ord[i+2]].c[1]
		)
		if term.act_t==0 or 
					flr(term.act_t/8)%2==0 then
			proj_obj(
				o,
				false
			)
		end
	end
	
	proj_obj(term_h,false)
	
	srand(time())
end

function draw_crt()
	--scan lines
	for l in all(t_crt_l)do
		for i=10,117 do
		for j=-1,1 do
			local c=pget(i,l.y+11+j)
			if c!=0 then
				pset(i-2,l.y+10+j,c)
			end
		end end
	end
end

function update_term()
	cam_ya=0
	cam_pi=0
	camz=0
	camx=0
	camy=0
	
	local win=true
	for i=1,#term.inpt do
		local inpt=term.inpt[i]
		local ansr=keys_d[term_ord[i]].n
		if(inpt!=ansr)win=false
	end
	if win then
		term.act_t+=1
		if term.act_t==1 then
			music(17)
		end
		if term.act_t>=60 then
			in_term=false
			loga({"win"})
			
			-- change colors of 
			-- lock spikes
			for j=lock_j-1,lock_j+1 do
				local s=lvl[j][lock_i].sp[1]
				set_key_c(s,{9})
			end
		end
		
		return
	end
	
	if(btnp(🅾️))in_term=false
	if btnp(⬅️) then
		t_idx_x=max(-1,t_idx_x-1)	
	elseif btnp(➡️) then
		t_idx_x=min(1,t_idx_x+1)
	end
	
	if btnp(⬆️) then
		t_idx_y=-1
	elseif btnp(⬇️) then
		t_idx_y=1
	end
	
	if btnp(❎) then
		t_pr_t=10
		local val=term.inpt[t_idx_x+2]
		val=mid(
			1,
			9,
			val+t_idx_y)
		term.inpt[t_idx_x+2]=val
		sfx(3)
	end
	
	if t_pr_t>0 then
		t_pr_t-=1
	end
	
	term_h.x=2.7*t_idx_x+4.2
	local off=1-abs(t_pr_t-5)/5
	term_h.y=t_idx_y+3+0.5*off
	term_h.z=0
	
	--scan lines
	if t_crt_t==0 then
		if rnd()>0.2 then
			local s=rnd(0.3)+0.5
			add(t_crt_l,{y=0,s=s})
		end
		t_crt_t=30
	else
		t_crt_t-=1
	end
	
	for l in all(t_crt_l)do
		l.y+=l.s
		if l.y>35 then
			del(t_crt_l,l)
		end
	end
end

function inc_key()
	keyi+=1
	keyi=(keyi-1)%#keys+1
end

function set_key_c(k,c)
	for ti=1,#k.tris do
		local t=k.tris[ti]
		t.c=agw(c,flr((ti-1)/k.ft))
	end
end
-->8
-- lvl generation

//function spike(x,z,s_num,dr,h,r)
function spike(x,z,st,h,r,c1,c2)
	rx,rz=rand(-40,40),rand(-40,40)
	h=(h==nil and -100 or h)
	r=(r==nil and 10 or r)
	c1=(c1==nil and 0 or c1)
	c2=(c2==nil and 1 or c2)
	
	if st then
		rx,rz=0,0
	end
	
	--[[
	local s=nil
	if s_num>-1 then
		if(dr==nil)dr=rand(1,4)
		local sya=0
		if(dr==1)rx,rz,sya=-10,0,-0.25
		if(dr==2)rx,rz,sya=10,0,0.25
		if(dr==3)rx,rz=0,-10
		if(dr==4)rx,rz,sya=0,10,0.5
		if(dr==5)rx,rz=0,0
		
		local sxo,szo=0,0
		if dr<3 then
			sxo=2*sgn(rx)
		else
			szo=2*sgn(rz)
		end
		
		s=symb(
			x+rx+sxo,-30,z+rz+szo,s_num,9)
		s.ya=sya
	end
	]]--
	
	local sp_tris={
		{ -- west face
			"-1,0,-1",
			"-1,0,1",
			p_to_s(rx-0.1,h,rz),
			c1
		},
		{ -- east face
			"1,0,1",
			"1,0,-1",
			p_to_s(rx+0.1,h,rz),
			c2
		},
		{ -- north face
			"1,0,-1",
			"-1,0,-1",
			p_to_s(rx,h,rz-0.1),
			c2
		},
		{ --south face
			"-1,0,1",
			"1,0,1",
			p_to_s(rx,h,rz+0.1),
			c1
		}
	}
	local sh_tris={
		{
			p_to_s(h,0,-r),
			p_to_s(h,0,r),
			p_to_s(-h,0,0),
			5
		}
	}
	
	local o_sp=obj(
		sp_tris,
		x,0,z,
		0,0,0,
		2*r,2*r,
		nil
	)
	
	--hack to save tokens
	for t in all(o_sp.tris) do
		for i=1,2 do
			t.pts[i].x*=r
			t.pts[i].z*=r
		end	
	end
	
	local o_sh=obj(
		sh_tris,
		x-h,0,z,
		0,0,0,
		0,0,
		nil
	)
	//return o_sp,o_sh,s
	return o_sp,o_sh
end

function symb(x,y,z,n,col)
	local tris={}
	for c=1,min(n,4) do
		add(
			tris,
			symb_tri(
				-0.25*c+0.25,
				false,
				col
			)
		)
	end
	
	if n>4 then
	for c=1,4 do
		add(
			tris,
			symb_tri(
				-0.25*c+0.125,
				n>=c+5,
				col
			)
		)
	end end
	
	local o=obj(
		tris,
		x,y,z,
		0,0,0,
		0,0,
		nil
	)
	return o
end

function symb_tri(a,l,col)
	local dat={
		{-1,-4},
		{1,-4},
		{0,l and 0 or -2},
		//{col,nil}
	}
	local tri={}
	for i=1,3 do
		local x,y=rot2d(
			dat[i][1],dat[i][2],a
		)
		//tri[i][1]=x
		//tri[i][2]=y
		add(tri,""..x..","..y..",0")
	end
	add(tri,col)
	return tri
end

function pyr(x,z)
	local o_pyr=obj(
		pyr_tris,
		x,-5,z,
		0,0,0,
		5,5,
		nil
	)
	return o_pyr
end


function add_me_area(ci,cj,r)
	local imin,imax=ci-r,ci+r
	local jmin,jmax=cj-r,cj+r
	
	local kr=max(0,r-2)
	local ki=ci+rand(-kr,kr)
	local kj=cj+rand(-kr,kr)
	
	//local symbs={}
	--temp, key goes in center
	//symbs[0]={i=ci,j=cj,n=-1}
	--[[
	for k=1,3 do
		ri,rj=free_sec(
			symbs,
			imin,imax,
			jmin,jmax
		)
		symbs[k]={
			i=ri,
			j=rj,
			n=rand(1,9)
		}
				
		loga({
			"symb",
			symbs[k].i,
			symbs[k].j,
			symbs[k].n,
		})
	end
	]]--
	--[[
	ti,tj=free_sec(
		symbs,
		imin,imax,
		jmin,jmax
	)
	loga({"term",ti,tj})
	]]--
	
	
	for j=jmin,jmax do
		for i=imin,imax do
			local sec=nsec()
			
			--[[
			local symb_n=-1
			for sm in all(symbs)do
				if j==sm.j and i==sm.i then
					symb_n=sm.n
				end
			end
			]]--
		
			local sx=i*secr2
			local sy=j*secr2
			local rx=rand(-secr,secr)+sx
			local rz=rand(-secr,secr)+sy
			
			if j==kj and i==ki then
				if cur_me_key>0 then
					local kidx=area_ord[cur_me_key]
					local lk=keys_d[kidx]
					//loga({"lk",i,j,lk.n})
					local t=nil
					if lk then
						if(lk.n==4)t=pyr_tris
						if(lk.n==6)t=cube_tris
						if(lk.n==8)t=diam_tris
						local o_key=obj(
							t,
							rx,-5,rz,
							0,0,0,
							5,5,
							nil
						)
						o_key.ft=lk.n==6 and 2 or 1
						o_key.key_idx=kidx
						o_key.t=0
						o_key.gs=true
					
						add(sec.ky,o_key)
						cur_me_key+=1
					end
				end
			else
				local sp,sh=spike(rx,rz)
				add(sec.sp,sp)
				add(sec.sh,sh)
			end
			
			add(sec.rs,{
				x=rx,z=rz,
				r=rand(20,30)
			})
			
			if(lvl[j]==nil)lvl[j]={}
			lvl[j][i]=sec
		end
	end
end

function add_me_sp(i,j)
	local sx=i*secr2
	local sy=j*secr2
	local rx=rand(-secr,secr)+sx
	local rz=rand(-secr,secr)+sy
	local sec=nsec()
	local sp,sh=spike(rx,rz,true)
	add(sec.sp,sp)
	add(sec.sh,sh)
	add(sec.rs,{
		x=rx,z=rz,
		r=rand(20,30)
	})
	if(lvl[j]==nil)lvl[j]={}
	lvl[j][i]=sec
end

function add_lk_area(ci,cj)
	lock_i=ci
	lock_j=cj
	
	local secs={{-1,0},{0,0},{1,0}}
	for c=1,3 do
		local s=secs[c]
		local j,i=s[1]+cj,s[2]+ci
		local sec=nsec()
		local sp,sh,sy=spike(
			i*secr2,j*secr2,true,-10,2)
		sp.lock_n=lock_ord[c]
		sp.ft=1
		add(sec.sp,sp)
		add(sec.sh,sh)
		lvl[j]={}
		lvl[j][i]=sec
	end
	
	-- add terminal
	local sec=nsec()
	term=obj(
		tr_tris,
		(ci-1)*secr2,0,cj*secr2,
		0.75,0,0,
		5,5,
		nil
	)
	term.inpt={3,3,3}
	term.act_t=0
	add(sec.tr,term)
	
	add(sec.sh,obj(
		tr_sh_tri,
		(ci-1)*secr2+14,0,cj*secr2,
		0,0,0,
		0,0,
		nil
	))
	lvl[cj][ci-1]=sec
end

function add_hell_area()
	local sec=nsec()
	
	local bp,bs=spike(
		100,100,
		true
	)
	add(sec.sp,bp)
	boss=bp
	boss.ft=1
	bossr={
		x=bp.x,z=bp.z,
		r=80
	}
	
	for i=0,29 do
		local a=i/30
		local sx,sz=cos(a),sin(a)
		local sp,sh=spike(
			sx*secr2*sp_hd,
			sz*secr2*sp_hd,
			true,
			nil,nil,
			8,2)
		add(sec.sp,sp)
		add(sec.sh,sh)
		add(sec.rs,{
			x=sp.x,z=sp.z,
			r=20
		})
	end
	
	
	
	lvl[0]={}
	lvl[0][0]=sec
end

function add_db(i,j,a)
	local sx=i*secr2
	local sy=j*secr2
	local rx=rand(-secr,secr)+sx
	local rz=rand(-secr,secr)+sy
	local sec=nsec()
	local db=obj(
		body_tris,
		rx,0,rz,
		a,0,0,
		0,0,
		nil
	)
	add(sec.db,db)
	add(sec.rs,{
		x=rx,z=rz,
		r=10
	})
	if(lvl[j]==nil)lvl[j]={}
	lvl[j][i]=sec
end
-->8
-- helpers

function loop_sfx(n,c)
	if n>-1 then
		l_sfx_lst=l_sfx_cur
	elseif l_sfx_lst!=l_sfx_cur then
		return
	end
	
	if l_sfx[c+1]!=n then
		l_sfx[c+1]=n
		sfx(n,c)
	end
end

function clear_sfx()
	for i=0,63 do
		sfx(i,-2)
	end
end

function nsec()
	return {
		sp={},
		sh={},
		rs={},
		ky={},
		tr={},
		db={}
	}
end

function obj(tris,x,y,z,ya,pi,ro,w,d,up)
	//if type
	local tt=nil
	if type(tris)=="function" then
		tt=tris
	else
		tt=read_tris(tris)
	end
	
	local o={
		tris=tt,
		x=x,y=y,z=z,
		ya=ya,pi=pi,ro=ro,
		w=w,d=d, --width/depth
		scrx=-1,scry=-1,
		update=up
	}
	return o
end

function read_tris(tr)
	local out={}
	for t in all(tr)do //evry tri
		local pts={}
		for pi=1,3 do //evry pt
			local sp=split(t[pi],",")
			add(pts,{
				x=sp[1],
				y=sp[2],
				z=sp[3]
			})
		end
		add(out,{
			pts=pts,
			c=t[4]
		})
	end
	
	return out
end

function get_sec(i,j)
	if lvl[j] and lvl[j][i] then
		return lvl[j][i]
	end
	
	return nil
end

function rand(bot,top)
	return flr(rnd((top+1)-bot))+bot
end

function round(n)
	if n-flr(n)>=0.5 then
		return flr(n)+1
	end
	return flr(n)
end

function rar(a)
	local o={}
	for _=1,#a do
		add(o,deli(a,rand(1,#a)))
	end
	return o
end

function col_bb(a,b,aox,aoz)
	local ax=(a.x+aox)-a.w/2
	local az=(a.z+aoz)-a.d/2
	local bx=(b.x)-b.w/2
	local bz=(b.z)-b.d/2
	
	return ax<=bx+b.w and
								ax+a.w>=bx and 
								az<=bz+b.d and
								az+a.d>=bz
end

function on_scr_x(x)
	return x>-40 and 
								x<168 
end

function on_scr_y(y)
	return y>-50 and 
								y<178
end

function on_scr(x,y)
	return on_scr_x(x) and 
								on_scr_y(y)
end

function dist(x1,y1,x2,y2)
 local a0,b0=abs(x1-x2),abs(y1-y2)
 return max(a0,b0)*0.9609+min(a0,b0)*0.3984
end

function p_to_s(x,y,z)
	return ""..x..","..y..","..z
end

-- array get wrap
function agw(a,i)
	return a[(i-1)%#a+1]
end

function t2(s,x,y,c1,c2)
	for j in all({-1,1})do
		print(s,x,y+j,c2)
	end
	for i in all({-1,1})do
		print(s,x+i,y,c2)
	end
	print(s,x,y,c1)
end

--debug functions
--todo remove
function a_to_s(arr)
	local s=tostr(arr[1])
	for i=2,#arr do
		s=s.." "..tostr(arr[i])
	end
	return s
end

function loga(arr)
	printh(a_to_s(arr))
end

function pria(arr,x,y,c)
	print(a_to_s(arr),x,y,c)
end

--[[
function dtb2(num)
	local n1=num
	local n2=num
 local bin=""
	
	n2<<=1
	for i=1,16 do
  bin=n2 %2\1 ..bin
  n2<<=1
  if i%4==0 and i<32 then
   bin=" "..bin
  end
	end
	
	for i=1,16 do
  bin=n1 %2\1 ..bin
  n1>>>=1
  if i%4==0 and i<32 then
   bin=" "..bin
  end
	end
 
 return bin
end
]]--
-->8
-- models

hand_tris={
	--[[
	{ --arm 1
		"-1.5,2.5,0",
		"-1.5,8,0",
		"1.5,2.5,0"
	},
	{ --arm 2
		"1.5,2.5,0",
		"-1.5,8,0",
		"1.5,8,0"
	},
	]]--
	{ --arm 1
		"-1.5,2.5,0",
		"-1.2,8,0",
		"1.2,2.5,0"
	},
	{ --arm 2
		"1.2,2.5,0",
		"-1.2,8,0",
		"1.2,8,0"
	},
	{ --palm 1
		"-2,0,0",
		"2,0,0",
		"-1.5,2.5,0"
	},
	{ --palm 2
		"2,0,0",
		"1.2,2.5,0",
		"-1.5,2.5,0"
	},
	{ --thumb 1
		"-1.5,2.5,0",
		"-1.5,1,0",
		"-2.5,-1,0"
	},
	{ --thumb 2
		"-1.5,2.5,0",
		"-2.5,-1.5,0",
		"-2.8,0.5,0"
	},
	{ --index 1
		"-2,0,0",
		"-2.2,-2,0",
		"-1.2,-2,0"
	},
	{ --index 2
		"-2,0,0",
		"-1.2,-2,0",
		"-1.2,0,0"
	},
	{ --index 3
		"-2.2,-2,0",
		"-1.2,-2,0",
		"-1.7,-4.5,1"
	},
	{ --middle 1
		"-1,0,0",
		"-1,-2,0",
		"0,-2,0"
	},
	{ --middle 2
		"-1,0,0",
		"0,-2,0",
		"0,0,0"
	},
	{ --middle 3
		"-0.5,-4.5,0",
		"-1,-2,0",
		"0,-2,0"
	},
	{ --ring 1
		"0,0,0",
		"0.2,-1.8,0",
		"1,-1.8,0"
	},
	{ --ring 2
		"0,0,0",
		"1,-1.8,0",
		"1,0,0"
	},
	{ --ring 3
		"0.6,-4.2,0",
		"0.2,-1.8,0",
		"1,-1.8,0"
	},
	{ --pinky 1
		"1,0,0",
		"1.2,-1.6,0",
		"2,-1.6,0"
	},
	{ --pinky 2
		"1,0,0",
		"2,-1.6,0",
		"2,0,0"
	},
	{ --pinky 3
		"1.2,-3,0",
		"1.2,-1.6,0",
		"2,-1.6,0"
	},
}

tr_tris={
	{--scr 1
		"-2,-4,-5",
		"2,-4,-5",
		"2,-8,-5",
		2
	},
	{--scr 2
		"-2,-4,-5",
		"-2,-8,-5",
		"2,-8,-5",
		2
	},
	{--front 1
		"-4,0,-4",
		"4,0,-4",
		"4,-10,-4",
		1
	},
	{--front 2
		"-4,0,-4",
		"-4,-10,-4",
		"4,-10,-4",
		1
	},
	{--back 1
		"-4,0,4",
		"4,0,4",
		"4,-10,4",
		13
	},
	{--back 2
		"-4,0,4",
		"-4,-10,4",
		"4,-10,4",
		13
	},
	{--left 1
		"-4,0,-4",
		"-4,0,4",
		"-4,-10,-4",
		13
	},
	{--left 2
		"-4,0,4",
		"-4,-10,4",
		"-4,-10,-4",
		13
	},
	{--right 1
		"4,0,-4",
		"4,0,4",
		"4,-10,-4",
		1
	},
	{--right 2
		"4,0,4",
		"4,-10,4",
		"4,-10,-4",
		1
	}
}
	
tr_sh_tri={
	{
		"-10,0,-4",
		"-10,0,4",
		"10,0,0",
		5
	}
}

pyr_tris={
	{
		"-1,-1,1",
		"0,-1,-1",
		"1,-1,1",
		6
	},
	{
		"-1,-1,1",
		"0,-1,-1",
		"0,1,0",
		7
	},
	{
		"0,-1,-1",
		"1,-1,1",
		"0,1,0",
		13
	},
	{
		"-1,-1,1",
		"1,-1,1",
		"0,1,0",
		6
	},
}

cube_tris={
	{--front 1
		"-1,1,-1",
		"1,1,-1",
		"1,-1,-1",
		6
	},
	{--front 2
		"-1,1,-1",
		"-1,-1,-1",
		"1,-1,-1",
		6
	},
	{--back 1
		"-1,1,1",
		"1,1,1",
		"1,-1,1",
		7
	},
	{--back 2
		"-1,1,1",
		"-1,-1,1",
		"1,-1,1",
		7
	},
	{--left 1
		"-1,1,-1",
		"-1,1,1",
		"-1,-1,-1",
		13
	},
	{--left 2
		"-1,1,1",
		"-1,-1,1",
		"-1,-1,-1",
		13
	},
	{--right 1
		"1,1,-1",
		"1,1,1",
		"1,-1,-1",
		6
	},
	{--right 2
		"1,1,1",
		"1,-1,1",
		"1,-1,-1",
		6
	}
}

diam_tris={
	{
		"-1,0,-1",
		"1,0,-1",
		"0,-1,0",
		6
	},
	{
		"1,0,-1",
		"1,0,1",
		"0,-1,0",
		7
	},
	{
		"1,0,1",
		"-1,0,1",
		"0,-1,0",
		13
	},
	{
		"-1,0,1",
		"-1,0,-1",
		"0,-1,0",
		6
	},
	{
		"-1,0,-1",
		"1,0,-1",
		"0,1,0",
		6
	},
	{
		"1,0,-1",
		"1,0,1",
		"0,1,0",
		7
	},
	{
		"1,0,1",
		"-1,0,1",
		"0,1,0",
		13
	},
	{
		"-1,0,1",
		"-1,0,-1",
		"0,1,0",
		6
	},
}

swd_tris={
	{
		"-0.5,0,0.5",
		"0,0,-0.5",
		"0,-4,0",
		7
	},
	{
		"0,0,-0.5",
		"0.5,0,0.5",
		"0,-4,0",
		13
	},
	{
		"-0.5,0,0.5",
		"0.5,0,0.5",
		"0,-4,0",
		6
	},
}

epls={
	"this place is a message.",
	"and part of a system\nof messages.",
	"pay attention to it.",
	"",
	"sending this message was\nimportant to us.",
	"we considered ourselves to\nbe a powerful culture.",
	"", 
	"this place is not a place\nof honor.",
	"no highly esteemed deed is\ncommemorated here.",
	"nothing valued is here.",
	"",
	"what is here was dangerous\nand repulsive to us.",
	"this message is a warning\nabout danger.", 
	"",
	"the danger is in a particular\nlocation.",
	"it increases towards a\ncenter.",
	"the center of\ndanger is here.",
	"of a particular size and shape,\nand below us.",
	"",
	"the danger is still present\nin your time, as it was\nin ours.",
	"",
	"the danger is to the body,\nand it can kill.",
	"",
	"the form of the danger is\nan emanation of energy.",
	"",
	"the danger is unleashed\nonly if you substantially\ndisturb this place physically.",
	"",
	"this place is best shunned\nand left uninhabited.",
	"",
	"",
	"",
	"",
	"      menacing earthworks",
	"",
	"",
	"a game by\nraf & ryan @ goldteam",
	"",
	"playtesters:",
	"jacob.\nnick.",
	"",
	"",
	"inspired by studies on nuclear\nsemiotics by the american\ninterference task force.",
	"text is credited to the 1993\nreport on nuclear semiotics by\nsandia national laboratories.",
	"",
	"",
	"",
	"",
	"",
	"thanks for playing."
}

body_tris={
	{ -- left forearm
		"-7,0,-8",
		"-5,0,-4.5",
		"-5,0,-5"
	},
	{ --left upper arm
		"-5,0,-4.5",
		"-5,0,-5",
		"-2,0,-6"
	},
	{ -- right forearm
		"6,0,0",
		"4.5,0,-3",
		"5,0,-3.5"
	},
	{ -- right upper arm
		"4.5,0,-3",
		"5,0,-3.5",
		"2,0,-6"
	},
	{ -- spine
		"-0.2,0,0",
		"-0.2,0,-7",
		"0.2,0,0"
	},
	{
		"-0.2,0,-7",
		"0.2,0,-7",
		"0.2,0,0"
	},
	{ -- collar
		"-2,0,-6",
		"2,0,-6",
		"0,0,-5"
	},
	{ -- left ribs
		"-2,-0.5,-5",
		"0,0,-5",
		"0,0,-4.5"
	},
	{
		"-2,-0.6,-4.5",
		"0,0,-4.5",
		"0,0,-4"
	},
	{
		"-2,-0.5,-4",
		"0,0,-4",
		"0,0,-3.5"
	},
	{
		"-2,-0.6,-3.5",
		"0,0,-3.5",
		"0,0,-3"
	},
	{
		"-2,-0.5,-3",
		"0,0,-3",
		"0,0,-2.5"
	},
	{ -- right ribs
		"2,-0.6,-5",
		"0,0,-5",
		"0,0,-4.5"
	},
	{
		"2,-0.7,-4.5",
		"0,0,-4.5",
		"0,0,-4"
	},
	{
		"2,-0.5,-4",
		"0,0,-4",
		"0,0,-3.5"
	},
	{
		"2,-0.7,-3.5",
		"0,0,-3.5",
		"0,0,-3"
	},
	{
		"2,-0.5,-3",
		"0,0,-3",
		"0,0,-2.5"
	},
	{ -- left pelvis
		"-2,0,-1.5",
		"0,0,-1",
		"0,0,0",
	},
	{
		"-0.8,0,-1",
		"0,0,0",
		"-1.5,0,0.5"
	},
	{ -- right pelvis
		"2,0,-1.5",
		"0,0,-1",
		"0,0,0",
	},
	{
		"0.8,0,-1",
		"0,0,0",
		"1.5,0,0.5"
	},
	{ -- left upper leg
		"-1,0,0",
		"-6,0,1",
		"-5,0,1.5"
	},
	{ -- left lower leg
		"-6,0,1",
		"-5,0,1",
		"-7,0,6"
	},
	{ -- right upper leg
		"1,0,0",
		"2.25,0,6",
		"3,0,6"
	},
	{ -- right lower leg
		"2.25,0,6",
		"3,0,6",
		"4,0,10"
	},
	{ -- left skull
		"0,0,-9.5",
		"-1,0,-9",
		"0,0,-7.5"
	},
	{
		"-1,0,-9",
		"0,0,-7.5",
		"-1,0,-8"
	},
	{
		"-1,0,-7.7",
		"0,0,-7.3",
		"0,0,-7"
	},
	{ -- right skull
		"0,0,-9.5",
		"1,0,-9",
		"0,0,-7.5"
	},
	{
		"1,0,-9",
		"0,0,-7.5",
		"1,0,-8"
	},
	{
		"1,0,-7.7",
		"0,0,-7.3",
		"0,0,-7"
	},
	{	-- left eye
		"-0.8,-0.1,-8.8",
		"-0.4,-0.1,-8.8",
		"-0.6,-0.1,-8.4",
		11
	},
	{	-- right eye
		"0.8,-0.1,-8.8",
		"0.4,-0.1,-8.8",
		"0.6,-0.1,-8.4",
		11
	}
}

--[[
body_tris_f={
	{ -- left forearm
		"-6,0,-8",
		"-5,0,-8",
		"-4,0,-4"
	},
	{ -- left upper arm
		"-4,0,-4",
		"-4,0,-5",
		"-1,0,-6"
	},
	{
		"-4,0,-4",
		"-1,0,-6",
		"-1,0,-5"
	},	
	{ -- torso
		"-1,0,-6",
		"-1,0,-1",
		"2,0,-1"
	},
	{
		"-1,0,-6",
		"1,0,-6",
		"2,0,-1"
	},
	{ -- right arm
		"1,0,-6",
		"1,0,-5",
		"6,0,-1"
	},
	{
		"1,0,-6",
		"6,0,-1",
		"6,0,-2"
	},
	{ -- left upper leg
		"-1,0,-1",
		"2,0,-1",
		"-3,0,1"
	},
	{ -- left lower leg
		"-2,0,0",
		"-3,0,1",
		"-2,0,6"
	},
	{
		"-3,0,1",
		"-3,0,5",
		"-2,0,6"
	},
	{ -- left foot
		"-5,0,6",
		"-3,0,5",
		"-2,0,6"
	},
	{ -- right leg
		"1,0,-1",
		"3,0,7",
		"4,0,7"
	},
	{
		"1,0,-1",
		"2,0,-1",
		"4,0,7"
	},
	{ -- right foot
		"3,0,7",
		"4,0,7",
		"6,0,8"
	},
	{ -- head
		"1,0,-7",
		"1,0,-9",
		"-1,0,-9"
	},
	{
		"1,0,-7",
		"-1,0,-7",
		"-1,0,-9"
	}
}
]]--
__gfx__
00000000009999000000800001100000000000000000005555500000000000555550000000000000000000000000000000000000000000000000000000000000
00000000090000900000880000110000000000000000555555550000000055555555000000009000000900000000000000000000000000000000900000090000
00700700900990098888888000110000000000000005555555555000000555555555500000099000000990000000000000000000000000000009900000099000
00077000909009098888888800011110000000000055555555555000005555555555500000999900009999000000000000000000000000000099990000999900
00077000909009098888888000001111000000000055550000000600005555000000060009999900009999900000006600000000000000000999990000999990
00700700900990900000880010000001000000000055500000000600005550000000060009999900009999900000000000000000000000000999990000999990
00000000090000000000800010000001000000000055000000000600005500000000060099999009900999990000000000000000000000009999900990099999
00000000009999900000000010000000000000000055066606660600005500600060060000000099990000000000000000000000000000000000009999000000
00000000000000000666666000000000000000000050006000600600005006660666060000000099990000000000000044444444444444440000009999000000
00000000000000006000000600000000000000000060000060000600006000006000060000000009900000000000000040000000000000040000000990000000
00000000000000006066066600000000000000000006600060006600000600000000060000000000000000000000000040009000000900040000000000000000
00000000000000006007007600000000000000000006060000060600000600066600060000000099990000000000000040099900009990040000009999000000
00000000000000006000000600000000000000000006006666600600000600600060060000000999999000000000000040099990099990040000099999900000
00000000000000000607777600000000000000000000600000006000000060666660600000009999999900000000000040099909909990040000999999990000
00000000000000000600000600000000000000000000600000006000000060000000600000009999999900000000000040000009900000040000999999990000
00000000000000000066666000000000000000000000066666660000000006666666000000000099990000000000000040000000000000040000009999000000
00010000000700000007000000070000000700000007000000070000000700000007000000070000000700000000000040000009900000040000000000000000
01010100000000000000000000000000000000000700070007070700070707000707070007070700070007000000000040000099990000040000000000000000
00111000000700000007000000070000000700000007000000077000000770000007700000777000000000000000000040000099990000040000000000000000
11111110007770000077707000777070707770707077707077777770777777707777777077777770700000700000000040000000000000040000000000000000
00111000000700000007000000070000000700000007000000070000000770000077700000777000000000000000000044444444444444440000000000000000
01010100000000000000000000000000000000000700070007070700070707000707070007070700070007000000000000000000000000000000000000000000
00010000000000000000000000070000000700000007000000070000000700000007000000070000000700000000000000000000000000000000000000000000
00000000000000000000000000000000000000000000000000000000000000000000000000000000000000000000000000000000000000000000000000000000
00000000000700000007000000070000000700000007000000070000000700000007000000070000000000000000770777700000000000000000700000000000
00000000000000000000000000000000000000000700070000000700000007000000070007000700000000000000007000070000000000000000070000000000
00070000007070000070700000707000007070000070700000707000007070000070700000707000000000000000070700007000000000000007007000000000
00707000000000000000007000000070700000707000007070000070700000707000007070000070000000000000070700007000000000000077007000000000
00070000007070000070700000707000007070000070700000707000007070000070700000707000000000007000070700000000000700007000007000000000
00000000000000000000000000000000000000000700070000000000000007000700070007000700000000007000070700007000000700000700070000000000
00000000000000000000000000070000000700000007000000070000000700000007000000070000000000000700007000000700007000000077700000000000
00000000000000000000000000000000000000000000000000000000000000000000000000000000000000000077770770000077770000000000000000000000
00000000000000000055555500500555004555550055151500000000000000000000000000000000000000000000000000000000000000000222222222222220
0002222222222000055555550550555504555555055555550066d0000066d0000066d000004440000066d0000000000000000002200000000d222222222222d0
0022222222222200555555555555555555555555155555510661dd0006161d0006614d00041114000661dd000000000000000022220000005dd2222222222dd5
02222222222222205555555555555555455555554555555406111d000661dd0006141d000111110006111d000000000000555222222555005ddd22222222ddd5
0222222ee2222220555555555555555545555454455555450661dd00061d1d0006414d000111110006611d0000000000055522222222555055ddd222222ddd55
022222e22e2222205555555055555550555554405555555000ddd00000ddd00000dd40000011100000ddd000000000005552222222222555555ddd2222ddd555
02222e2222e222205555550005555500555544005555550000000000000000000000000000000000000000000000000055222222222222555555ddd22ddd5555
0222e222222e222055555000505550005554400055454000000000000000000000000000000000000000000000000000522222222222222555555dddddd55555
0222eeeeeeee2220555555555055500555555555500050050005555500055555000555540005555500000000000000005dddddddddddddd5555555dddd555555
0222222222222220555555555555550555555555500555550005555500005555000555440005554400000000000000005dddddddddddddd50555555dd5555550
0d222222222222105555555555555555554554555555545500055555000505550005555500055514000000000000000005555555555555500055555555555500
0dd22222222221105555555555555555555454555555555400055555000555550005555500055551000000000000000000000000000000000000000000000000
00ddddd1d11d11005555555555555555454454445545545400055555000055550005544500055455000000000000000000000000000000000000000000000000
000dddd1d11d10000000000000000000000000000000000000055555000555550005555400055554000000000000000000000000000000000000000000000000
00000000000000000000000000000000000000000000000000055555000555550005555500055544000000000000000000000000000000000000000000000000
00000000000000000000000000000000000000000000000000055555000005550005554400055555000000000000000000000000000000000000000000000000
000000000000000000ddd00000ddd000005555500000000000ddd00000ddd00000aaaaa000aaaaa000aaa0000aaaaa00aaaaaaaaaaaaaaaa00aaaaa00aaaaaa0
00022222222220000dbbbd000d333d0005555555000000000d666d000dcccd000aaaaaaa0aaaaaaa00aaa0000aaaaaa0aaaaaaaaaaaaaaaa0aaaaaa0aaaaaaaa
0022222222222200dbbbbbd0d33333d05555555550000000d66666d0dcccccd0aaa000aaaaa00aaa0aaaa0000aa00aaa000aaa000aa000000aa00aa0aaaaaaaa
0222222222222220dbbb7bd0d33353d05555555550000000d66656d0dccc7cd0aa000000aa0000aa0aaa0000aaa000aa00aaaa00aaaaaa00aaa00aa0aa0aa0aa
0222eeeeeeee2220dbb77bd0d33553d05555555550000000d66556d0dcc77cd0aa00aaaaaa0000aa0aaa0000aaa000aa00aaa000aaaaaa00aa000aaaaa0aa0aa
0222e222222e22200dbbbd000d333d0000000000000000000d666d000dcccd00aaa000aaaaa00aaaaaaa0000aa000aaa0aaaa000aa00000aaaaaaaaaa00000aa
02222e2222e2222000ddd00000ddd000000000000000000000ddd00000ddd000aaaaaaa0aaaaaaa0aaaaaaaaaaaaaaa00aaa0000aaaaaaaaa0000aaaa00000aa
022222e22e2222200000000000000000000000000000000000000000000000000aaaaa000aaaaa00aaaaaaaaaaaaa0000aaa0000aaaaaaaaa0000aaaa00000aa
0222222ee222222000ddd00000ddd0000000000000000000000000000000000000aaaaa000aaaaa000aaa0000aaaaa00aaaaaaaaaaaaaaaa00aaaaa00aaaaaa0
02222222222222200d888d000d222d00000000000000000000000000000000000aaaaaaa0aaaaaaa00aaa0000aaaaaa0aaaaaaaaaaaaaaaa0aaaaaa0aaaaaaaa
0d22222222222210d88888d0d22222d000000000000000000000000000000000aaa000aaaaa00aaa0aaaa0000aa00aaa000aaa000aa000000aa00aa0aaaaaaaa
0dd2222222222110d88878d0d22252d000000000000000000000000000000000aa000000aa0000aa0aaa0000aaa000aa00aaaa00aaaaaa00aaa00aa0aa0aa0aa
00ddddd1d11d1100d88778d0d22552d000000000000000000000000000000000aa00aaaaaa0000aa0aaa0000aaa000aa00aaa000aaaaaa00aa000aaaaa0aa0aa
000dddd1d11d10000d888d000d222d0000000000000000000000000000000000aaa000aaaaa00aaaaaaa0000aa000aaa0aaaa000aa00000aaaaaaaaaa00000aa
000000000000000000ddd00000ddd00000000000000000000000000000000000aaaaaaa0aaaaaaa0aaaaaaaaaaaaaaa00aaa0000aaaaaaaaa0000aaaa00000aa
00000000000000000000000000000000000000000000000000000000000000000aaaaa000aaaaa00aaaaaaaaaaaaa0000aaa0000aaaaaaaaa0000aaaa00000aa
